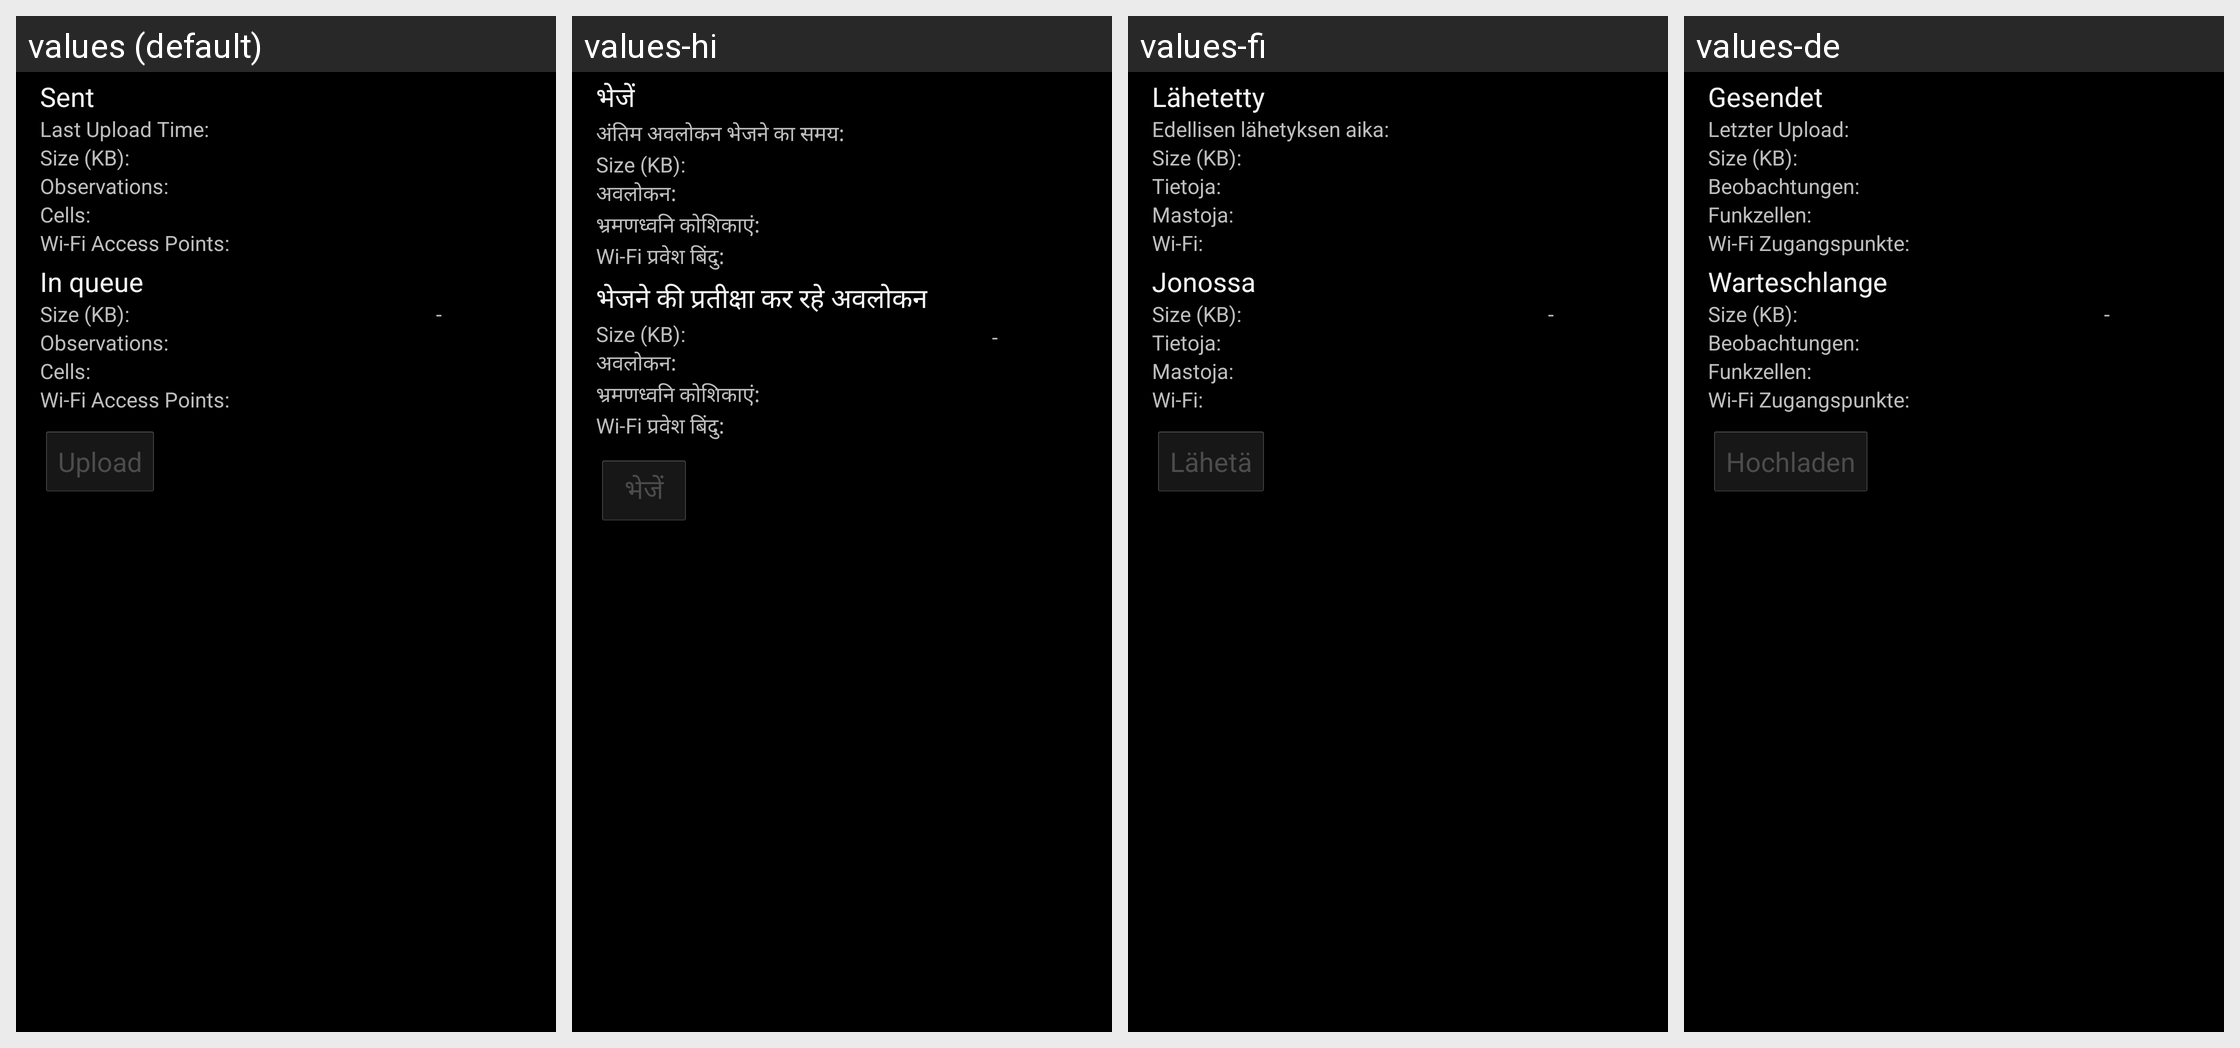

This grid shows one Android layout under several languages. Give, for every string resource on the screen, its name, the default text and each shown locale's text.
Android screen res/layout/dialog_upload_observations.xml rendered under 4 locales, left to right: values (default), values-hi, values-fi, values-de. Device: Nexus 5 (rendered at 1080×1920; each locale shown at half size, 540×960, under a caption strip naming it); theme Theme.MyTheme.
Other locales in the repository, not shown: values-bn-rBD, values-ca, values-cz, values-es, values-fa, values-fr, values-gr, values-it, values-iw, values-mr, values-nb, values-nl, values-pl, values-pt-rBR, values-ro, values-ru, values-th, values-zh-rCN, values-zh-rTW.
Strings drawn on this screen, with the default value and each locale's value (text and hints the layout hard-codes, and strings that could not be matched under every locale, appear in the picture but are not listed):

upload_observations_sent_title
  values: Sent
  values-hi: भेजें
  values-fi: Lähetetty
  values-de: Gesendet

upload_observations_last_upload_time_title
  values: Last Upload Time:
  values-hi: अंतिम अवलोकन भेजने का समय:
  values-fi: Edellisen lähetyksen aika:
  values-de: Letzter Upload:

upload_observations_data_size
  values: Size (KB):
  values-hi: Size (KB):
  values-fi: Size (KB):
  values-de: Size (KB):

upload_observations_observations_sent_title
  values: Observations:
  values-hi: अवलोकन:
  values-fi: Tietoja:
  values-de: Beobachtungen:

upload_observations_cells_sent_title
  values: Cells:
  values-hi: भ्रमणध्वनि कोशिकाएं:
  values-fi: Mastoja:
  values-de: Funkzellen:

upload_observations_wifis_sent_title
  values: Wi-Fi Access Points:
  values-hi: Wi-Fi प्रवेश बिंदु:
  values-fi: Wi-Fi:
  values-de: Wi-Fi Zugangspunkte:

upload_observations_in_queue_title
  values: In queue
  values-hi: भेजने की प्रतीक्षा कर रहे अवलोकन
  values-fi: Jonossa
  values-de: Warteschlange

upload_observations_observations_queued_title
  values: Observations:
  values-hi: अवलोकन:
  values-fi: Tietoja:
  values-de: Beobachtungen:

upload_observations_cells_queued_title
  values: Cells:
  values-hi: भ्रमणध्वनि कोशिकाएं:
  values-fi: Mastoja:
  values-de: Funkzellen:

upload_observations_wifis_queued_title
  values: Wi-Fi Access Points:
  values-hi: Wi-Fi प्रवेश बिंदु:
  values-fi: Wi-Fi:
  values-de: Wi-Fi Zugangspunkte:

upload_observations_button
  values: Upload
  values-hi: भेजें
  values-fi: Lähetä
  values-de: Hochladen
